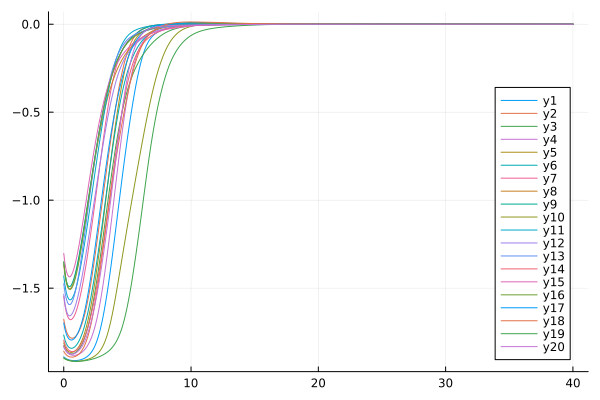

Data behind this chart, as committed beside it:
flowtime, whM3R1, whM3R2, whM3R3, whM3R4, whM3R5, whM3R6, whM3R7, whM3R8, whM3R9, whM3R10, whM3R11, whM3R12, whM3R13, whM3R14, whM3R15, whM3R16, whM3R17, whM3R18, whM3R19, whM3R20
0.0, -1.89, -1.677, -1.827, -1.828, -1.811, -1.767, -1.547, -1.367, -1.35, -1.896, -1.431, -1.535, -1.475, -1.796, -1.303, -1.352, -1.698, -1.859, -1.898, -1.833
0.1, -1.896, -1.716, -1.845, -1.846, -1.832, -1.795, -1.601, -1.427, -1.416, -1.901, -1.486, -1.591, -1.526, -1.819, -1.362, -1.418, -1.735, -1.871, -1.902, -1.848
0.2, -1.901, -1.743, -1.857, -1.858, -1.847, -1.815, -1.637, -1.468, -1.458, -1.905, -1.525, -1.627, -1.561, -1.835, -1.402, -1.462, -1.761, -1.879, -1.906, -1.859
0.3, -1.904, -1.761, -1.865, -1.867, -1.856, -1.828, -1.66, -1.493, -1.481, -1.908, -1.55, -1.647, -1.582, -1.846, -1.425, -1.49, -1.778, -1.885, -1.909, -1.866
0.4, -1.907, -1.774, -1.87, -1.873, -1.862, -1.836, -1.673, -1.504, -1.491, -1.91, -1.563, -1.656, -1.593, -1.853, -1.435, -1.504, -1.788, -1.889, -1.911, -1.871
0.5, -1.909, -1.781, -1.873, -1.877, -1.865, -1.84, -1.679, -1.504, -1.491, -1.912, -1.567, -1.657, -1.593, -1.858, -1.435, -1.508, -1.793, -1.891, -1.913, -1.873
0.6, -1.91, -1.784, -1.874, -1.88, -1.865, -1.842, -1.678, -1.496, -1.482, -1.913, -1.563, -1.651, -1.586, -1.86, -1.427, -1.502, -1.795, -1.892, -1.914, -1.875
0.7, -1.911, -1.784, -1.873, -1.881, -1.864, -1.841, -1.672, -1.48, -1.466, -1.914, -1.553, -1.64, -1.571, -1.86, -1.411, -1.49, -1.793, -1.892, -1.915, -1.874
0.8, -1.911, -1.782, -1.871, -1.882, -1.861, -1.837, -1.661, -1.458, -1.445, -1.915, -1.537, -1.624, -1.55, -1.859, -1.389, -1.471, -1.788, -1.891, -1.916, -1.873
0.9, -1.911, -1.776, -1.867, -1.881, -1.856, -1.831, -1.646, -1.431, -1.418, -1.915, -1.516, -1.603, -1.522, -1.856, -1.361, -1.447, -1.78, -1.888, -1.916, -1.87
1.0, -1.911, -1.768, -1.862, -1.88, -1.85, -1.823, -1.626, -1.4, -1.387, -1.915, -1.49, -1.578, -1.49, -1.851, -1.33, -1.417, -1.77, -1.885, -1.916, -1.866
1.1, -1.91, -1.758, -1.855, -1.877, -1.841, -1.813, -1.602, -1.365, -1.353, -1.915, -1.46, -1.55, -1.452, -1.845, -1.294, -1.384, -1.756, -1.88, -1.916, -1.86
1.2, -1.909, -1.744, -1.846, -1.874, -1.831, -1.8, -1.575, -1.327, -1.316, -1.914, -1.426, -1.519, -1.411, -1.837, -1.255, -1.346, -1.74, -1.874, -1.916, -1.853
1.3, -1.907, -1.728, -1.835, -1.87, -1.818, -1.785, -1.543, -1.287, -1.276, -1.914, -1.389, -1.485, -1.365, -1.827, -1.214, -1.305, -1.72, -1.866, -1.915, -1.845
1.4, -1.905, -1.709, -1.822, -1.865, -1.803, -1.767, -1.509, -1.244, -1.234, -1.913, -1.349, -1.448, -1.317, -1.815, -1.17, -1.262, -1.698, -1.857, -1.915, -1.835
1.5, -1.903, -1.687, -1.807, -1.86, -1.785, -1.746, -1.471, -1.2, -1.191, -1.911, -1.306, -1.409, -1.266, -1.801, -1.125, -1.216, -1.672, -1.845, -1.914, -1.823
1.6, -1.899, -1.662, -1.789, -1.852, -1.764, -1.723, -1.431, -1.155, -1.146, -1.91, -1.262, -1.368, -1.214, -1.785, -1.079, -1.168, -1.642, -1.832, -1.913, -1.809
1.7, -1.896, -1.633, -1.769, -1.844, -1.74, -1.697, -1.388, -1.109, -1.101, -1.908, -1.216, -1.326, -1.161, -1.766, -1.032, -1.12, -1.61, -1.815, -1.912, -1.793
1.8, -1.891, -1.601, -1.745, -1.834, -1.713, -1.668, -1.344, -1.063, -1.055, -1.907, -1.169, -1.282, -1.107, -1.745, -0.9842, -1.071, -1.574, -1.796, -1.911, -1.774
1.9, -1.885, -1.565, -1.719, -1.823, -1.683, -1.636, -1.297, -1.016, -1.008, -1.904, -1.12, -1.237, -1.053, -1.722, -0.9368, -1.022, -1.534, -1.773, -1.909, -1.754
2.0, -1.879, -1.527, -1.689, -1.81, -1.65, -1.602, -1.249, -0.9695, -0.961, -1.902, -1.071, -1.191, -0.9988, -1.696, -0.8896, -0.9723, -1.492, -1.747, -1.908, -1.73
2.1, -1.87, -1.485, -1.656, -1.794, -1.614, -1.564, -1.199, -0.9232, -0.914, -1.899, -1.021, -1.145, -0.9455, -1.667, -0.8431, -0.9234, -1.447, -1.718, -1.906, -1.705
2.2, -1.861, -1.44, -1.621, -1.776, -1.574, -1.525, -1.148, -0.8774, -0.8673, -1.896, -0.9706, -1.098, -0.8931, -1.636, -0.7974, -0.875, -1.4, -1.685, -1.904, -1.676
2.3, -1.849, -1.393, -1.583, -1.756, -1.532, -1.483, -1.096, -0.8324, -0.8209, -1.892, -0.9202, -1.051, -0.8419, -1.603, -0.7528, -0.8275, -1.351, -1.649, -1.902, -1.645
2.4, -1.836, -1.344, -1.542, -1.732, -1.488, -1.439, -1.043, -0.7885, -0.7753, -1.887, -0.87, -1.003, -0.7919, -1.567, -0.7095, -0.7808, -1.3, -1.609, -1.9, -1.612
2.5, -1.819, -1.293, -1.499, -1.706, -1.441, -1.393, -0.9886, -0.7457, -0.7305, -1.882, -0.8201, -0.9561, -0.7433, -1.528, -0.6676, -0.7351, -1.248, -1.567, -1.898, -1.576
2.6, -1.8, -1.241, -1.454, -1.675, -1.391, -1.347, -0.9338, -0.7042, -0.6868, -1.876, -0.7708, -0.909, -0.6962, -1.486, -0.6274, -0.6906, -1.195, -1.522, -1.895, -1.538
2.7, -1.779, -1.187, -1.407, -1.642, -1.339, -1.298, -0.8786, -0.6642, -0.6444, -1.869, -0.7223, -0.862, -0.6506, -1.443, -0.5889, -0.6474, -1.141, -1.475, -1.892, -1.497
2.8, -1.753, -1.134, -1.358, -1.605, -1.286, -1.249, -0.8232, -0.6258, -0.6035, -1.861, -0.6747, -0.8154, -0.6065, -1.397, -0.5522, -0.6056, -1.086, -1.425, -1.889, -1.455
2.9, -1.725, -1.079, -1.307, -1.564, -1.231, -1.198, -0.7679, -0.5891, -0.5641, -1.851, -0.6282, -0.7693, -0.5641, -1.349, -0.5174, -0.5654, -1.032, -1.374, -1.886, -1.41
3.0, -1.693, -1.025, -1.256, -1.521, -1.175, -1.147, -0.7131, -0.5541, -0.5264, -1.839, -0.5829, -0.7239, -0.5234, -1.3, -0.4845, -0.5269, -0.9778, -1.322, -1.883, -1.363
3.1, -1.657, -0.9703, -1.203, -1.474, -1.117, -1.094, -0.6591, -0.5208, -0.4905, -1.826, -0.5391, -0.6795, -0.4845, -1.25, -0.4534, -0.4901, -0.9241, -1.269, -1.879, -1.315
3.2, -1.619, -0.9159, -1.149, -1.424, -1.059, -1.042, -0.6065, -0.4892, -0.4563, -1.81, -0.4969, -0.6361, -0.4473, -1.198, -0.4242, -0.4553, -0.8712, -1.216, -1.875, -1.265
3.3, -1.576, -0.8619, -1.095, -1.372, -1.001, -0.9881, -0.5556, -0.4593, -0.424, -1.791, -0.4563, -0.5941, -0.4119, -1.146, -0.3968, -0.4222, -0.8193, -1.163, -1.87, -1.213
3.4, -1.531, -0.8084, -1.041, -1.317, -0.942, -0.9345, -0.5069, -0.4311, -0.3934, -1.769, -0.4176, -0.5536, -0.3785, -1.094, -0.3711, -0.3911, -0.7687, -1.11, -1.865, -1.16
3.5, -1.483, -0.7555, -0.9877, -1.261, -0.8835, -0.881, -0.4607, -0.4044, -0.3645, -1.745, -0.3809, -0.5149, -0.3471, -1.041, -0.3471, -0.3618, -0.7197, -1.058, -1.859, -1.106
3.6, -1.433, -0.7034, -0.9345, -1.203, -0.8255, -0.8279, -0.4174, -0.3793, -0.3373, -1.717, -0.3461, -0.478, -0.3175, -0.9882, -0.3248, -0.3344, -0.6725, -1.007, -1.853, -1.05
3.7, -1.38, -0.6523, -0.8823, -1.144, -0.7682, -0.7756, -0.3771, -0.3556, -0.3118, -1.686, -0.3134, -0.4431, -0.29, -0.9351, -0.3041, -0.3087, -0.6271, -0.9564, -1.846, -0.9934
3.8, -1.326, -0.6023, -0.8314, -1.084, -0.712, -0.7244, -0.3399, -0.3334, -0.288, -1.652, -0.2827, -0.4104, -0.2645, -0.8822, -0.2849, -0.2847, -0.5837, -0.9073, -1.838, -0.936
3.9, -1.27, -0.5537, -0.7819, -1.023, -0.6572, -0.6747, -0.306, -0.3124, -0.2656, -1.616, -0.2542, -0.3798, -0.2409, -0.8296, -0.2671, -0.2623, -0.5422, -0.8594, -1.829, -0.8781
4.0, -1.213, -0.5066, -0.7343, -0.9619, -0.6039, -0.6268, -0.2751, -0.2928, -0.2447, -1.577, -0.2277, -0.3514, -0.2192, -0.7775, -0.2506, -0.2416, -0.5026, -0.8127, -1.818, -0.8198
4.1, -1.155, -0.4613, -0.6886, -0.9007, -0.5526, -0.5808, -0.2473, -0.2743, -0.2253, -1.537, -0.2034, -0.3252, -0.1994, -0.726, -0.2355, -0.2224, -0.4649, -0.767, -1.807, -0.7615
4.2, -1.097, -0.418, -0.645, -0.8399, -0.5033, -0.537, -0.2223, -0.2571, -0.2072, -1.495, -0.181, -0.301, -0.1813, -0.6755, -0.2215, -0.2046, -0.429, -0.7225, -1.793, -0.7036
4.3, -1.038, -0.3768, -0.6036, -0.7799, -0.4564, -0.4956, -0.1999, -0.241, -0.1905, -1.452, -0.1607, -0.2789, -0.1649, -0.6263, -0.2085, -0.1883, -0.3948, -0.679, -1.778, -0.6465
4.4, -0.9802, -0.3379, -0.5645, -0.7211, -0.4119, -0.4565, -0.1799, -0.226, -0.175, -1.409, -0.1424, -0.2587, -0.1501, -0.5785, -0.1965, -0.1733, -0.3624, -0.6365, -1.761, -0.5904
4.5, -0.9225, -0.3016, -0.5276, -0.6637, -0.37, -0.4199, -0.1621, -0.212, -0.1607, -1.365, -0.1259, -0.2401, -0.1368, -0.5326, -0.1854, -0.1595, -0.3316, -0.595, -1.741, -0.536
4.6, -0.8655, -0.2678, -0.493, -0.6082, -0.3308, -0.3857, -0.1463, -0.199, -0.1475, -1.321, -0.1112, -0.2232, -0.1248, -0.4887, -0.1751, -0.1469, -0.3024, -0.5545, -1.719, -0.4836
4.7, -0.8094, -0.2366, -0.4606, -0.5548, -0.2945, -0.3538, -0.1324, -0.1869, -0.1353, -1.278, -0.09814, -0.2077, -0.1142, -0.4471, -0.1654, -0.1354, -0.2749, -0.5152, -1.694, -0.4335
4.8, -0.7546, -0.2081, -0.4305, -0.5039, -0.2609, -0.3243, -0.1201, -0.1756, -0.124, -1.234, -0.08668, -0.1936, -0.1046, -0.408, -0.1564, -0.1249, -0.2491, -0.4769, -1.666, -0.3863
4.9, -0.7012, -0.1822, -0.4024, -0.4558, -0.2302, -0.2969, -0.1094, -0.1652, -0.1136, -1.191, -0.07664, -0.1806, -0.09615, -0.3715, -0.1479, -0.1153, -0.2251, -0.44, -1.635, -0.3422
5.0, -0.6492, -0.1589, -0.3764, -0.4107, -0.2023, -0.2717, -0.09987, -0.1554, -0.104, -1.148, -0.06787, -0.1688, -0.08861, -0.3378, -0.14, -0.1066, -0.2027, -0.4043, -1.601, -0.3014
5.1, -0.5989, -0.138, -0.3523, -0.3688, -0.1772, -0.2484, -0.09153, -0.1463, -0.09503, -1.106, -0.06025, -0.1579, -0.08192, -0.3067, -0.1325, -0.09866, -0.1821, -0.3702, -1.564, -0.2641
5.2, -0.5503, -0.1195, -0.3299, -0.3301, -0.1548, -0.227, -0.0842, -0.1378, -0.0867, -1.064, -0.05363, -0.1479, -0.07598, -0.2784, -0.1254, -0.09141, -0.1633, -0.3377, -1.525, -0.2303
5.3, -0.5034, -0.1031, -0.3092, -0.2947, -0.1349, -0.2073, -0.07773, -0.1298, -0.07893, -1.022, -0.04787, -0.1387, -0.0707, -0.2527, -0.1187, -0.08479, -0.1461, -0.3069, -1.482, -0.1999
5.4, -0.4583, -0.08875, -0.29, -0.2626, -0.1174, -0.1893, -0.07199, -0.1222, -0.07166, -0.9801, -0.04285, -0.1302, -0.06599, -0.2295, -0.1125, -0.07874, -0.1305, -0.2779, -1.438, -0.1729
5.5, -0.4152, -0.07621, -0.2722, -0.2336, -0.1022, -0.1727, -0.06686, -0.115, -0.06486, -0.9387, -0.03847, -0.1223, -0.06178, -0.2087, -0.1066, -0.07321, -0.1164, -0.2508, -1.391, -0.149
5.6, -0.3742, -0.06531, -0.2556, -0.2075, -0.08907, -0.1576, -0.06225, -0.1082, -0.0585, -0.8975, -0.03464, -0.1149, -0.05801, -0.19, -0.101, -0.06812, -0.1036, -0.2257, -1.343, -0.1282
5.7, -0.3354, -0.05589, -0.2402, -0.1843, -0.07777, -0.1437, -0.05805, -0.1016, -0.05257, -0.8567, -0.03126, -0.1081, -0.0546, -0.1732, -0.09584, -0.06344, -0.09217, -0.2025, -1.293, -0.1101
5.8, -0.299, -0.04778, -0.2257, -0.1636, -0.06812, -0.131, -0.05421, -0.09536, -0.04706, -0.8162, -0.02827, -0.1016, -0.05151, -0.1582, -0.09095, -0.05911, -0.08184, -0.1812, -1.242, -0.09445
5.9, -0.2653, -0.04082, -0.2121, -0.1453, -0.0599, -0.1194, -0.05066, -0.08935, -0.04196, -0.7759, -0.0256, -0.09553, -0.04868, -0.1448, -0.08636, -0.05511, -0.07253, -0.1618, -1.189, -0.08107
... 341 more rows
